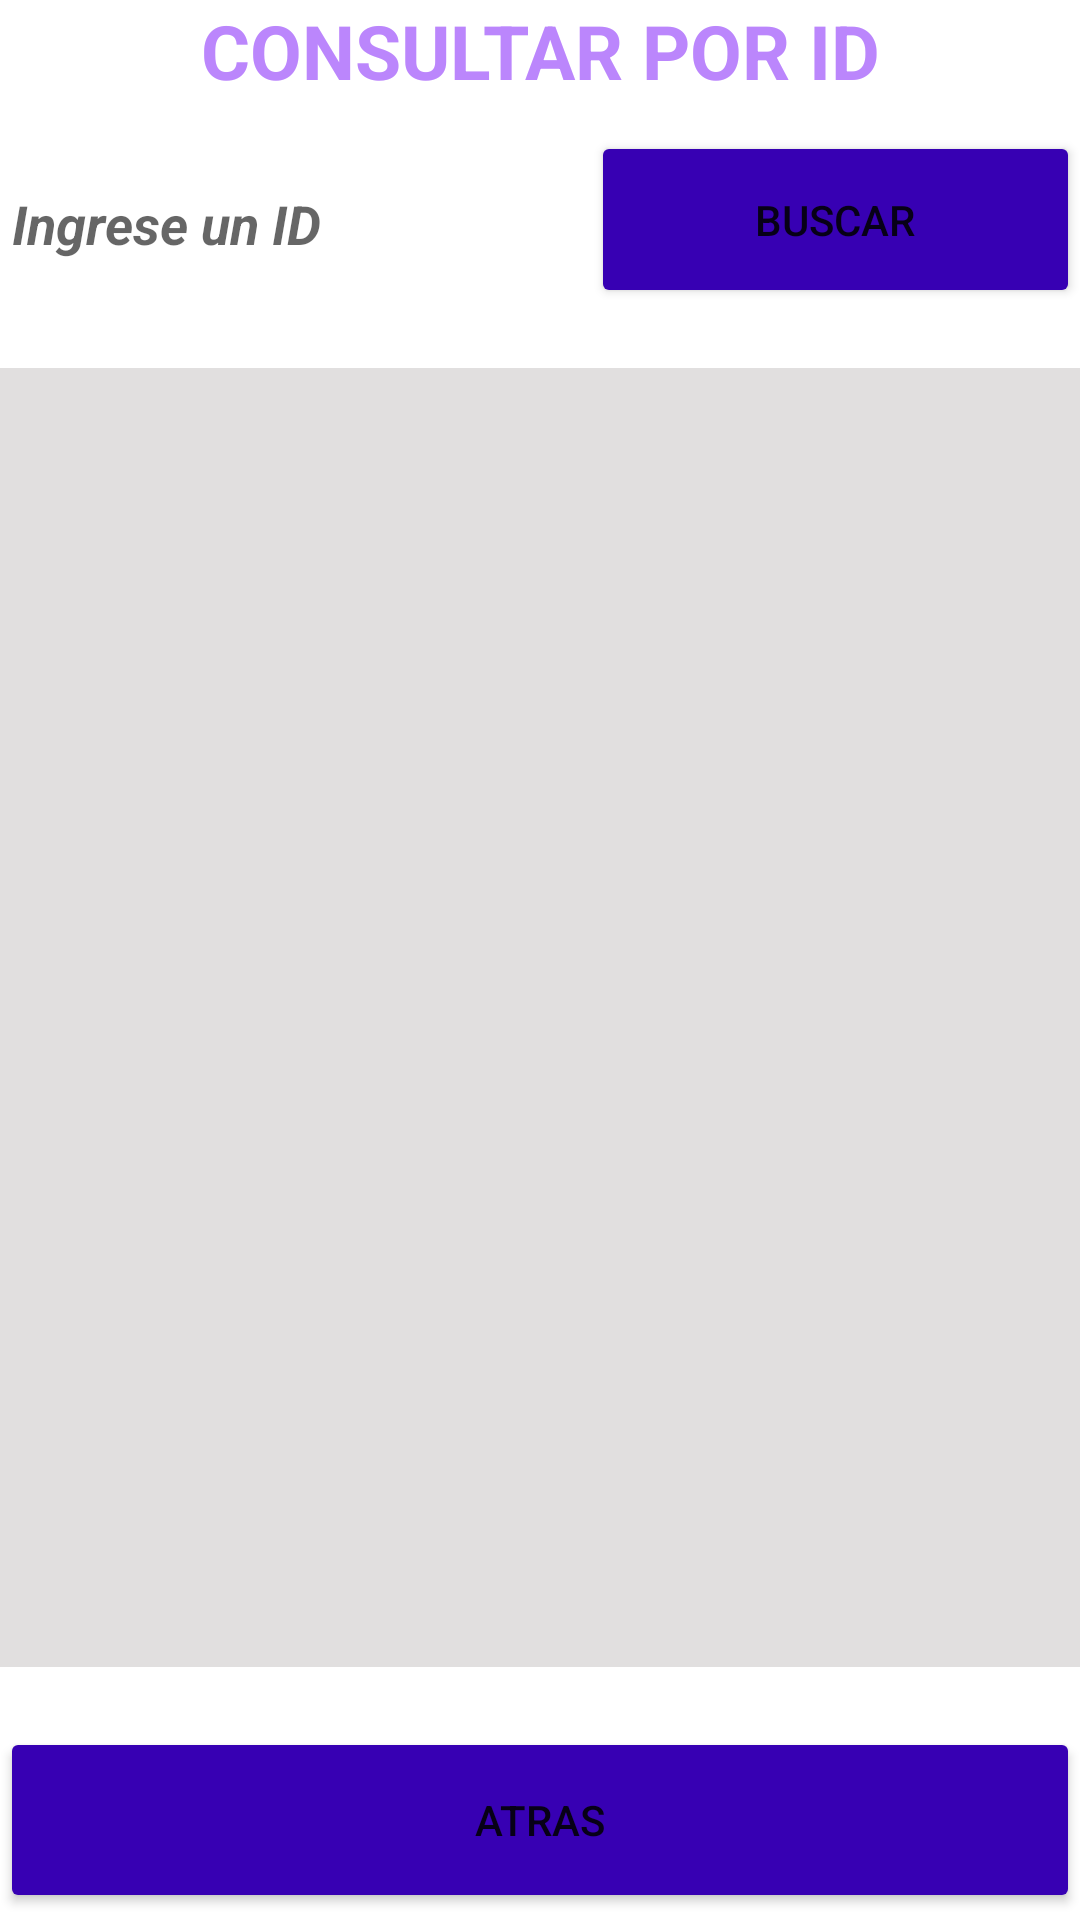

Here is an Android app screen rendered from its layout file. Give the layout XML and the strings, colors and styles it references.
<!-- AndroidManifest.xml: application theme Theme.PM1P2EJ2 -->
<!-- res/layout/activity_consultar.xml -->
<?xml version="1.0" encoding="utf-8"?>
<androidx.appcompat.widget.LinearLayoutCompat xmlns:android="http://schemas.android.com/apk/res/android"
    xmlns:app="http://schemas.android.com/apk/res-auto"
    xmlns:tools="http://schemas.android.com/tools"
    android:layout_width="match_parent"
    android:layout_height="match_parent"
    tools:context=".ActivityConsultar"
    android:orientation="vertical">

    <TextView
        android:id="@+id/textView4"
        android:layout_width="match_parent"
        android:layout_height="wrap_content"
        android:layout_marginBottom="5dp"
        android:paddingBottom="5dp"
        android:text="CONSULTAR POR ID"
        android:textAlignment="center"
        android:textColor="@color/purple_200"
        android:textSize="25dp"
        android:textStyle="bold" />

    <LinearLayout
        android:layout_width="match_parent"
        android:layout_height="59dp"
        android:layout_marginBottom="20dp"
        android:orientation="horizontal">

        <EditText
            android:id="@+id/txtid"
            android:layout_width="122dp"
            android:layout_height="match_parent"
            android:layout_weight="1"
            android:backgroundTint="@color/white"
            android:ems="10"
            android:hint="Ingrese un ID"
            android:inputType="number"
            android:textColor="@color/white"
            android:textStyle="bold|italic" />

        <Button
            android:id="@+id/btnbuscar"
            android:layout_width="wrap_content"
            android:layout_height="match_parent"
            android:layout_weight="1"
            android:backgroundTint="@color/purple_700"
            android:text="Buscar"
            />
    </LinearLayout>

    <TextView
        android:id="@+id/txtinfo"
        android:layout_width="match_parent"
        android:layout_height="433dp"
        android:layout_marginBottom="20dp"
        android:background="#E1DFDF"
        android:textColor="@color/black"
        android:textSize="24sp"
        android:textStyle="bold" />

    <Button
        android:id="@+id/btnatras"
        android:layout_width="match_parent"
        android:layout_height="62dp"
        android:backgroundTint="@color/purple_700"
        android:text="Atras" />
</androidx.appcompat.widget.LinearLayoutCompat>
<!-- resources referenced by this layout -->
<resources>
  <style name="Theme.PM1P2EJ2" parent="Theme.MaterialComponents.DayNight.DarkActionBar">
          
          <item name="colorPrimary">@color/purple_500</item>
          <item name="colorPrimaryVariant">@color/purple_700</item>
          <item name="colorOnPrimary">@color/white</item>
          
          <item name="colorSecondary">@color/teal_200</item>
          <item name="colorSecondaryVariant">@color/teal_700</item>
          <item name="colorOnSecondary">@color/black</item>
          
          <item name="android:statusBarColor">?attr/colorPrimaryVariant</item>
          
      </style>
  <!-- not gathered from this repository: default colours our renderer supplied (Android Studio template values) -->
  <color name="purple_200">#FFBB86FC</color>
  <color name="purple_500">#FF6200EE</color>
  <color name="purple_700">#FF3700B3</color>
  <color name="teal_200">#FF03DAC5</color>
  <color name="teal_700">#FF018786</color>
  <color name="black">#FF000000</color>
  <color name="white">#FFFFFFFF</color>
</resources>
